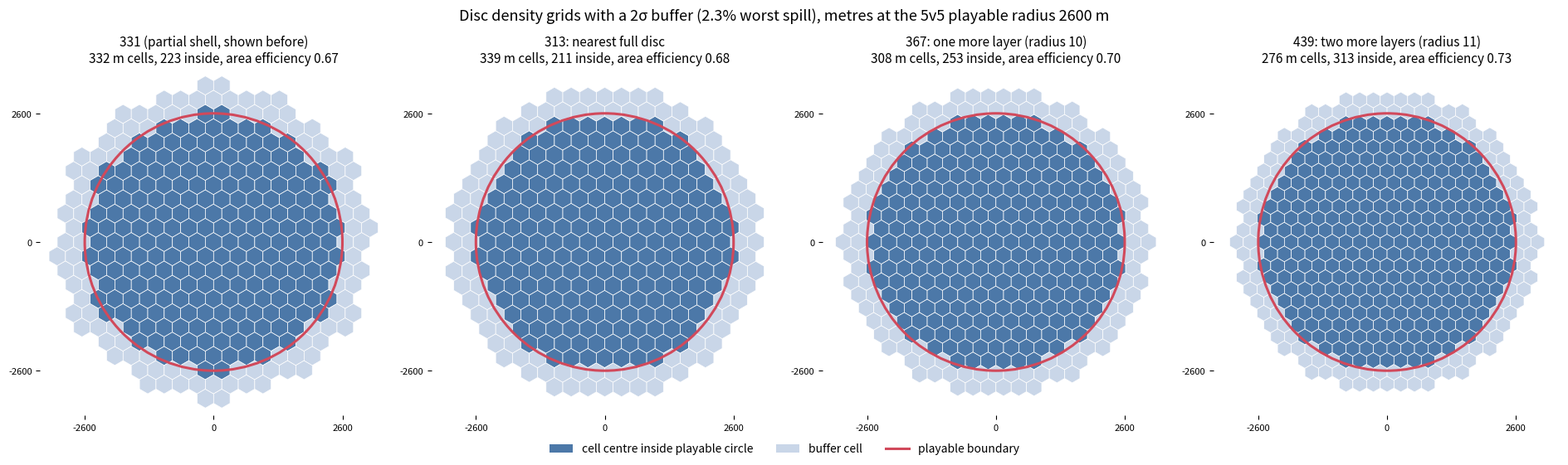

The script that saved this image: (Note: this script raises an exception after producing the figure.)
import numpy as np, math, matplotlib
matplotlib.use("Agg")
import matplotlib.pyplot as plt
from matplotlib.patches import RegularPolygon, Circle, Patch
from matplotlib.lines import Line2D
L=16
P=np.array([(q+r/2, r*math.sqrt(3)/2) for q in range(-L,L+1) for r in range(-L,L+1)]); d=np.hypot(*P.T)
ang=np.degrees(np.arctan2(P[:,1],P[:,0]))%60
shell=np.abs(d-9.5394)<1e-3
pick=np.isclose(ang,5.2087,atol=1e-3)|np.isclose(ang,26.9955,atol=1e-3)|np.isclose(ang,33.0045,atol=1e-3)
d331=(d<=9.17)|(shell&pick)
panels=[("331 (partial shell, shown before)",d331,7.83),
        ("313: nearest full disc",d<=9.166,7.68),
        ("367: one more layer (radius 10)",d<=10.001,8.44),
        ("439: two more layers (radius 11)",d<=11.001,9.41)]
IN="#4C78A8"; BUF="#C9D6E8"; RING="#D1495B"; Rplay=2600.0
fig,axs=plt.subplots(1,4,figsize=(19,5.6),facecolor="white")
for axp,(title,G,Rsp) in zip(axs,panels):
    a=Rplay/Rsp; nin=0
    for (x,y),g,dd in zip(P,G,d):
        if not g: continue
        inside=dd*a<=Rplay; nin+=inside
        axp.add_patch(RegularPolygon((x*a,y*a),6,radius=a/math.sqrt(3),orientation=0,
                      facecolor=IN if inside else BUF,edgecolor="white",lw=0.5))
    axp.add_patch(Circle((0,0),Rplay,fill=False,ec=RING,lw=2.2))
    lim=3500; axp.set_xlim(-lim,lim); axp.set_ylim(-lim,lim); axp.set_aspect("equal")
    eta=math.pi*Rsp**2/(G.sum()*math.sqrt(3)/2)
    axp.set_title(f"{title}\n{a:.0f} m cells, {nin} inside, area efficiency {eta:.2f}",fontsize=11)
    axp.set_xticks([-2600,0,2600]); axp.set_yticks([-2600,0,2600]); axp.tick_params(labelsize=8)
    for s in axp.spines.values(): s.set_visible(False)
fig.legend(handles=[Patch(fc=IN,label="cell centre inside playable circle"),Patch(fc=BUF,label="buffer cell"),
    Line2D([0],[0],color=RING,lw=2.2,label="playable boundary")],loc="lower center",ncol=3,frameon=False,fontsize=10)
fig.suptitle("Disc density grids with a 2σ buffer (2.3% worst spill), metres at the 5v5 playable radius 2600 m",fontsize=13)
fig.tight_layout(rect=(0,0.06,1,0.95))
fig.savefig("/home/user/boost-and-broadside/docs/rewrite/figures/density-disc-sizes.png",dpi=120)
